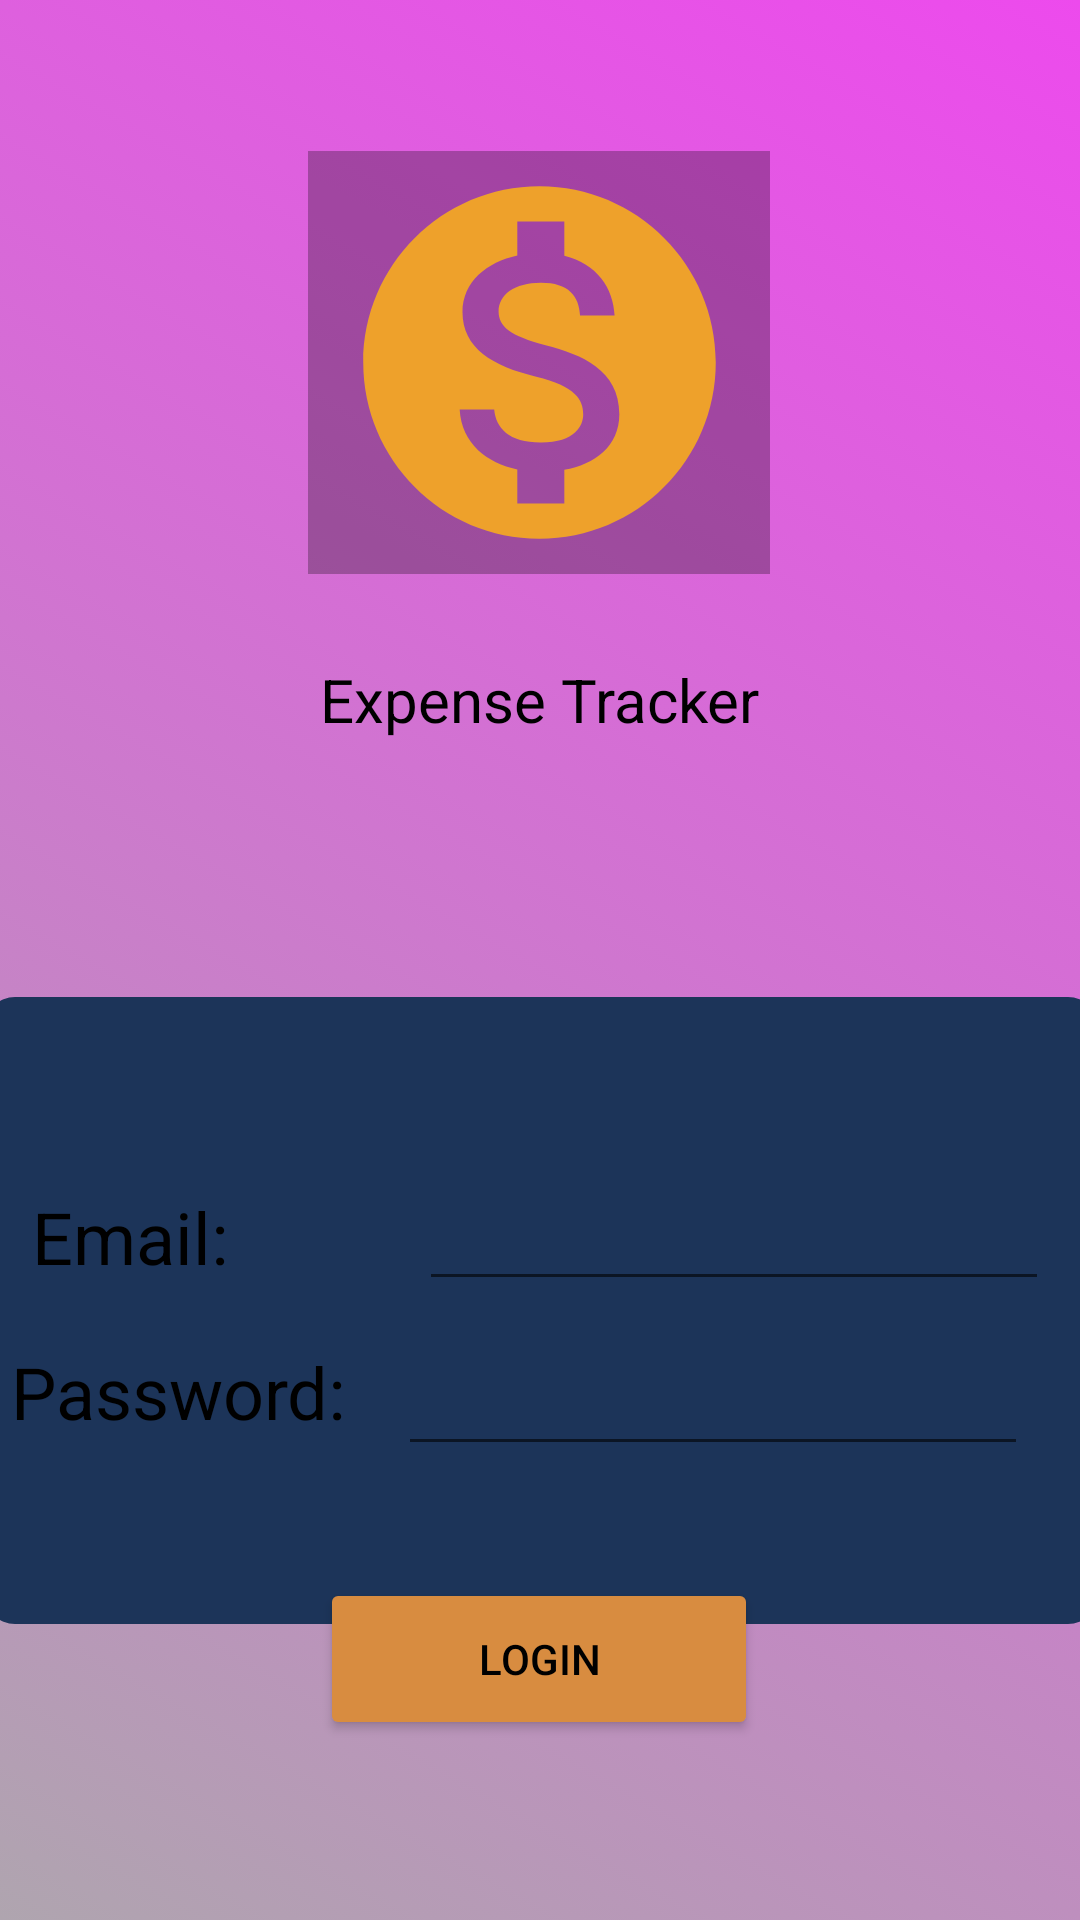

Android layout source for this screen:
<!-- AndroidManifest.xml: application theme Theme.ExpenenseTracker -->
<!-- res/layout/activity_login.xml -->
<?xml version="1.0" encoding="utf-8"?>
<androidx.constraintlayout.widget.ConstraintLayout xmlns:android="http://schemas.android.com/apk/res/android"
    xmlns:app="http://schemas.android.com/apk/res-auto"
    xmlns:tools="http://schemas.android.com/tools"
    android:layout_width="match_parent"
    android:layout_height="match_parent"
    android:background="@drawable/gradient"
    tools:context=".LoginActivity">

    <ImageView
        android:id="@+id/imageView3"
        android:layout_width="154dp"
        android:layout_height="141dp"
        android:background="#46000000"
        android:contentDescription="TODO"
        app:layout_constraintBottom_toBottomOf="parent"
        app:layout_constraintEnd_toEndOf="parent"
        app:layout_constraintHorizontal_bias="0.498"
        app:layout_constraintStart_toStartOf="parent"
        app:layout_constraintTop_toTopOf="parent"
        app:layout_constraintVertical_bias="0.101"
        app:srcCompat="@drawable/ic_baseline_monetization_on_24"
        tools:ignore="ContentDescription" />

    <TextView
        android:id="@+id/textView1"
        android:layout_width="252dp"
        android:layout_height="84dp"
        android:layout_marginBottom="424dp"
        android:gravity="center"
        android:text="Expense Tracker"
        android:textColor="#000000"
        android:textSize="20sp"
        app:layout_constraintBottom_toBottomOf="parent"
        app:layout_constraintEnd_toEndOf="parent"
        app:layout_constraintHorizontal_bias="0.496"
        app:layout_constraintStart_toStartOf="parent"
        app:layout_constraintTop_toBottomOf="@+id/imageView3"
        app:layout_constraintVertical_bias="0.0"
        tools:ignore="UnknownIdInLayout" />

    <Button
        android:id="@+id/signUp"
        android:layout_width="146dp"
        android:layout_height="54dp"
        android:layout_marginBottom="60dp"
        android:backgroundTint="#D88C40"
        android:onClick="verify"
        android:text="LOGIN"
        android:textColor="#000000"
        app:layout_constraintBottom_toBottomOf="parent"
        app:layout_constraintEnd_toEndOf="parent"
        app:layout_constraintHorizontal_bias="0.498"
        app:layout_constraintStart_toStartOf="parent"
        app:layout_constraintTop_toBottomOf="@+id/imageView4"
        app:layout_constraintVertical_bias="1.0" />

    <ImageView
        android:id="@+id/imageView4"
        android:layout_width="371dp"
        android:layout_height="209dp"
        app:layout_constraintBottom_toBottomOf="parent"
        app:layout_constraintEnd_toEndOf="parent"
        app:layout_constraintStart_toStartOf="parent"
        app:layout_constraintTop_toBottomOf="@+id/textView1"
        app:layout_constraintVertical_bias="0.366"
        app:srcCompat="@drawable/box" />

    <TableLayout
        android:layout_width="wrap_content"
        android:layout_height="wrap_content"
        app:layout_constraintBottom_toBottomOf="@+id/imageView4"
        app:layout_constraintEnd_toEndOf="@+id/imageView4"
        app:layout_constraintStart_toStartOf="@+id/imageView4"
        app:layout_constraintTop_toTopOf="@+id/imageView4">

        <TableRow
            android:layout_width="match_parent"
            android:layout_height="match_parent"
            android:layout_margin="7dp">

            <TextView
                android:id="@+id/textView4"
                android:layout_width="73dp"
                android:layout_height="41dp"
                android:gravity="left"
                android:text="Email:"
                android:textColor="#000000"
                android:textSize="24sp" />

            <EditText
                android:id="@+id/email"
                android:layout_width="wrap_content"
                android:layout_height="wrap_content"
                android:ems="10"
                android:inputType="textEmailAddress"
                android:textColor="#FFFFFF"
                tools:ignore="SpeakableTextPresentCheck,TouchTargetSizeCheck" />
        </TableRow>

        <TableRow
            android:layout_width="match_parent"
            android:layout_height="match_parent">

            <TextView
                android:id="@+id/textView8"
                android:layout_width="129dp"
                android:layout_height="48dp"
                android:gravity="left"
                android:text="Password:"
                android:textColor="#000000"
                android:textSize="24sp" />

            <EditText
                android:id="@+id/password"
                android:layout_width="wrap_content"
                android:layout_height="wrap_content"
                android:ems="10"
                android:inputType="textPassword"
                android:minHeight="48dp"
                android:textColor="#FFFFFF"
                tools:ignore="SpeakableTextPresentCheck" />
        </TableRow>

    </TableLayout>

    <TextView
        android:id="@+id/alert"
        android:layout_width="339dp"
        android:layout_height="65dp"
        android:gravity="center"
        android:textColor="#FF0000"
        android:textSize="20sp"
        app:layout_constraintBottom_toTopOf="@+id/imageView4"
        app:layout_constraintEnd_toEndOf="parent"
        app:layout_constraintStart_toStartOf="parent"
        app:layout_constraintTop_toBottomOf="@+id/textView1" />

</androidx.constraintlayout.widget.ConstraintLayout>
<!-- resources referenced by this layout -->
<resources>
  <!-- drawable box (drawable) -->
  <?xml version="1.0" encoding="utf-8"?>
  <selector xmlns:android="http://schemas.android.com/apk/res/android">
      <item>
          <shape xmlns:android="http://schemas.android.com/apk/res/android"
              android:shape="rectangle">
              <solid android:color="#1C3459"/>
              <corners android:radius="10dp"/>
          </shape>
  
      </item>
  
  </selector>
  <!-- drawable gradient (drawable) -->
  <?xml version="1.0" encoding="utf-8"?>
  <selector xmlns:android="http://schemas.android.com/apk/res/android">
      <item>
        <shape xmlns:android="http://schemas.android.com/apk/res/android"
          android:shape="rectangle">
           <gradient
              android:startColor="#AFA5AF"
              android:endColor="#ED4AED"
              android:angle="45"/>
        </shape>
      </item>
  </selector>
  <!-- drawable ic_baseline_monetization_on_24 (drawable) -->
  <vector android:height="24dp" android:tint="#EEA12B"
      android:viewportHeight="24" android:viewportWidth="24"
      android:width="24dp" xmlns:android="http://schemas.android.com/apk/res/android">
      <path android:fillColor="@android:color/white" android:pathData="M12,2C6.48,2 2,6.48 2,12s4.48,10 10,10 10,-4.48 10,-10S17.52,2 12,2zM13.41,18.09L13.41,20h-2.67v-1.93c-1.71,-0.36 -3.16,-1.46 -3.27,-3.4h1.96c0.1,1.05 0.82,1.87 2.65,1.87 1.96,0 2.4,-0.98 2.4,-1.59 0,-0.83 -0.44,-1.61 -2.67,-2.14 -2.48,-0.6 -4.18,-1.62 -4.18,-3.67 0,-1.72 1.39,-2.84 3.11,-3.21L10.74,4h2.67v1.95c1.86,0.45 2.79,1.86 2.85,3.39L14.3,9.34c-0.05,-1.11 -0.64,-1.87 -2.22,-1.87 -1.5,0 -2.4,0.68 -2.4,1.64 0,0.84 0.65,1.39 2.67,1.91s4.18,1.39 4.18,3.91c-0.01,1.83 -1.38,2.83 -3.12,3.16z"/>
  </vector>
  <style name="Theme.ExpenenseTracker" parent="Theme.MaterialComponents.DayNight.DarkActionBar">
          
          <item name="colorPrimary">@color/purple_500</item>
          <item name="colorPrimaryVariant">@color/purple_700</item>
          <item name="colorOnPrimary">@color/white</item>
          
          <item name="colorSecondary">@color/teal_200</item>
          <item name="colorSecondaryVariant">@color/teal_700</item>
          <item name="colorOnSecondary">@color/black</item>
          
          <item name="android:statusBarColor" tools:targetApi="l">?attr/colorPrimaryVariant</item>
          
      </style>
  <!-- not gathered from this repository: default colours our renderer supplied (Android Studio template values) -->
  <color name="purple_500">#FF6200EE</color>
  <color name="purple_700">#FF3700B3</color>
  <color name="teal_200">#FF03DAC5</color>
  <color name="teal_700">#FF018786</color>
  <color name="black">#FF000000</color>
  <color name="white">#FFFFFFFF</color>
</resources>
